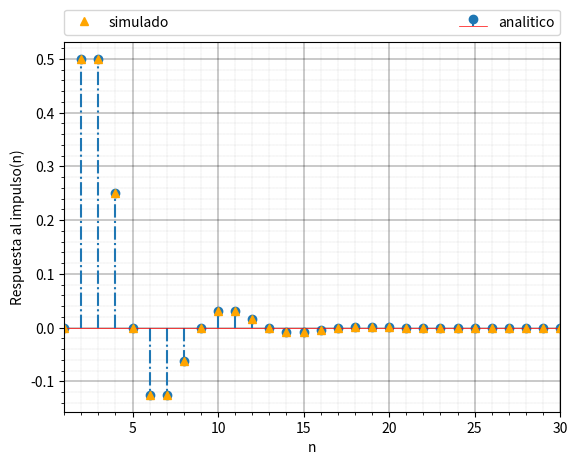

Recreate this plot in Python.
import numpy as np
import matplotlib.pyplot as plt
import matplotlib.patches as mpatches
from cmath import *
from math import *

def h(A,ro,tita,n):
    return A*(n >= 1)*(ro**(n-1))*(sin(tita*(n-1)))
def diffEq(alpha, beta, x2, y1, y2):# output is y0
    return 0.5 * x2 + alpha * y1 + beta * y2



maxn = 30

[alpha,beta]=[1,-1/2]
#[alpha,beta]=[1/2,-1/8]
#[alpha,beta]=[5/4,-25/32]


#cargamos la respuesta al impulso en y (analitica)
#-------------------------------------------------
[z1, z1conj]=np.roots([1,-alpha,-beta])
A= 0.5/(z1.imag)
[tita,ro]= [atan2(z1.imag, z1.real),hypot(z1.real,z1.imag)]
y = np.linspace(1,maxn)
for i in range(0,len(y)):
    y[i]=h(A,ro,tita,i)
#-------------------------------------------------


# cargamos la respuesta al impulso en pulse (por simulacion)
#-------------------------------------------------
step = [0, 0]
pulse = [0, 0]
for i in range(0, maxn):
    step.append(diffEq(alpha, beta, 1, step[-1], step[-2]))
    pulse.append(diffEq(alpha, beta, i == 0, pulse[-1], pulse[-2]))
# -------------------------------------------------

#plt.plot(range(0,len(y)),y, label="analitico")

markerline, stemlines, baseline = plt.stem(range(0,len(y)),y, '-.',label="analitico")
# setting property of baseline with color red and linewidth 2
plt.setp(baseline, color='r', linewidth=0.5)

plt.plot(range(0,len(pulse)),pulse,'g^',label="simulado",color="orange")
plt.legend(bbox_to_anchor=(0., 1.02, 1., .102), loc=3, ncol=2, mode="expand", borderaxespad=0.)
plt.xlim(1,maxn)

plt.ylabel("Respuesta al impulso(n)")
plt.xlabel("n")
plt.minorticks_on()
plt.grid(which='major', linestyle='-', linewidth=0.3, color='black')
plt.grid(which='minor', linestyle=':', linewidth=0.1, color='black')

plt.show()